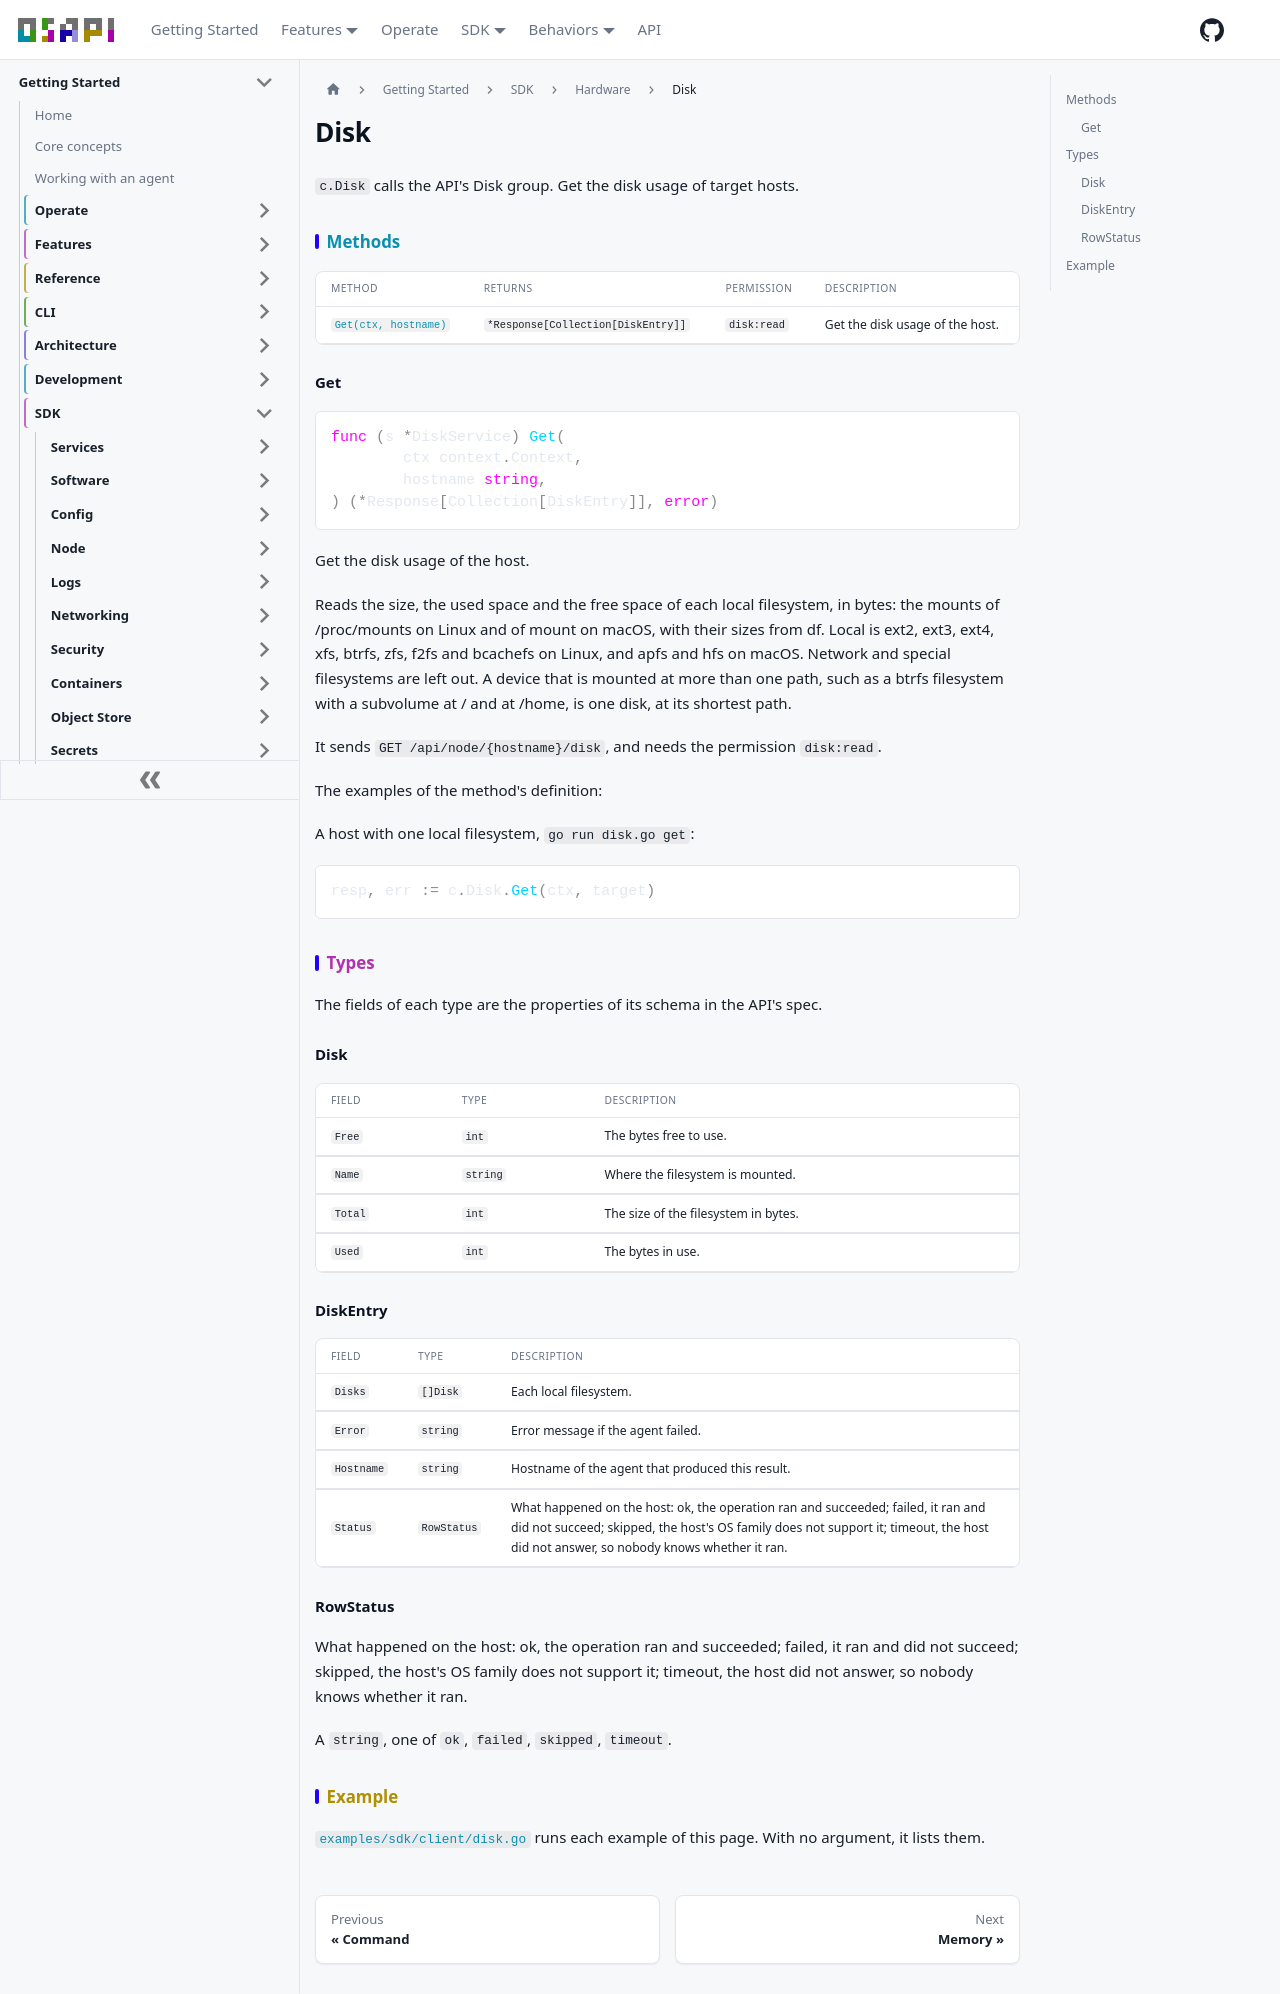

repository: osapi-io/osapi · page: sidebar/sdk/hardware/disk.html · generator: docusaurus

---
title: Disk
---

<!-- Code generated by internal/sdk/gen. DO NOT EDIT. -->

# Disk

`c.Disk` calls the API's Disk group. Get the disk usage of target hosts.

## Methods

| Method                       | Returns                            | Permission  | Description                     |
| ---------------------------- | ---------------------------------- | ----------- | ------------------------------- |
| [`Get(ctx, hostname)`](#get) | `*Response[Collection[DiskEntry]]` | `disk:read` | Get the disk usage of the host. |

### Get

```go
func (s *DiskService) Get(
	ctx context.Context,
	hostname string,
) (*Response[Collection[DiskEntry]], error)
```

Get the disk usage of the host.

Reads the size, the used space and the free space of each local filesystem, in
bytes: the mounts of /proc/mounts on Linux and of mount on macOS, with their
sizes from df. Local is ext2, ext3, ext4, xfs, btrfs, zfs, f2fs and bcachefs on
Linux, and apfs and hfs on macOS. Network and special filesystems are left out.
A device that is mounted at more than one path, such as a btrfs filesystem with
a subvolume at / and at /home, is one disk, at its shortest path.

It sends `GET /api/node/{hostname}/disk`, and needs the permission `disk:read`.

The examples of the method's definition:

A host with one local filesystem, `go run disk.go get`:

```go
resp, err := c.Disk.Get(ctx, target)
```

## Types

The fields of each type are the properties of its schema in the API's spec.

### Disk

| Field   | Type     | Description                          |
| ------- | -------- | ------------------------------------ |
| `Free`  | `int`    | The bytes free to use.               |
| `Name`  | `string` | Where the filesystem is mounted.     |
| `Total` | `int`    | The size of the filesystem in bytes. |
| `Used`  | `int`    | The bytes in use.                    |

### DiskEntry

| Field      | Type        | Description                                                                                                                                                                                                              |
| ---------- | ----------- | ------------------------------------------------------------------------------------------------------------------------------------------------------------------------------------------------------------------------ |
| `Disks`    | `[]Disk`    | Each local filesystem.                                                                                                                                                                                                   |
| `Error`    | `string`    | Error message if the agent failed.                                                                                                                                                                                       |
| `Hostname` | `string`    | Hostname of the agent that produced this result.                                                                                                                                                                         |
| `Status`   | `RowStatus` | What happened on the host: ok, the operation ran and succeeded; failed, it ran and did not succeed; skipped, the host's OS family does not support it; timeout, the host did not answer, so nobody knows whether it ran. |

### RowStatus

What happened on the host: ok, the operation ran and succeeded; failed, it ran
and did not succeed; skipped, the host's OS family does not support it; timeout,
the host did not answer, so nobody knows whether it ran.

A `string`, one of `ok`, `failed`, `skipped`, `timeout`.

## Example

[`examples/sdk/client/disk.go`](https://github.com/osapi-io/osapi/blob/main/examples/sdk/client/disk.go)
runs each example of this page. With no argument, it lists them.
